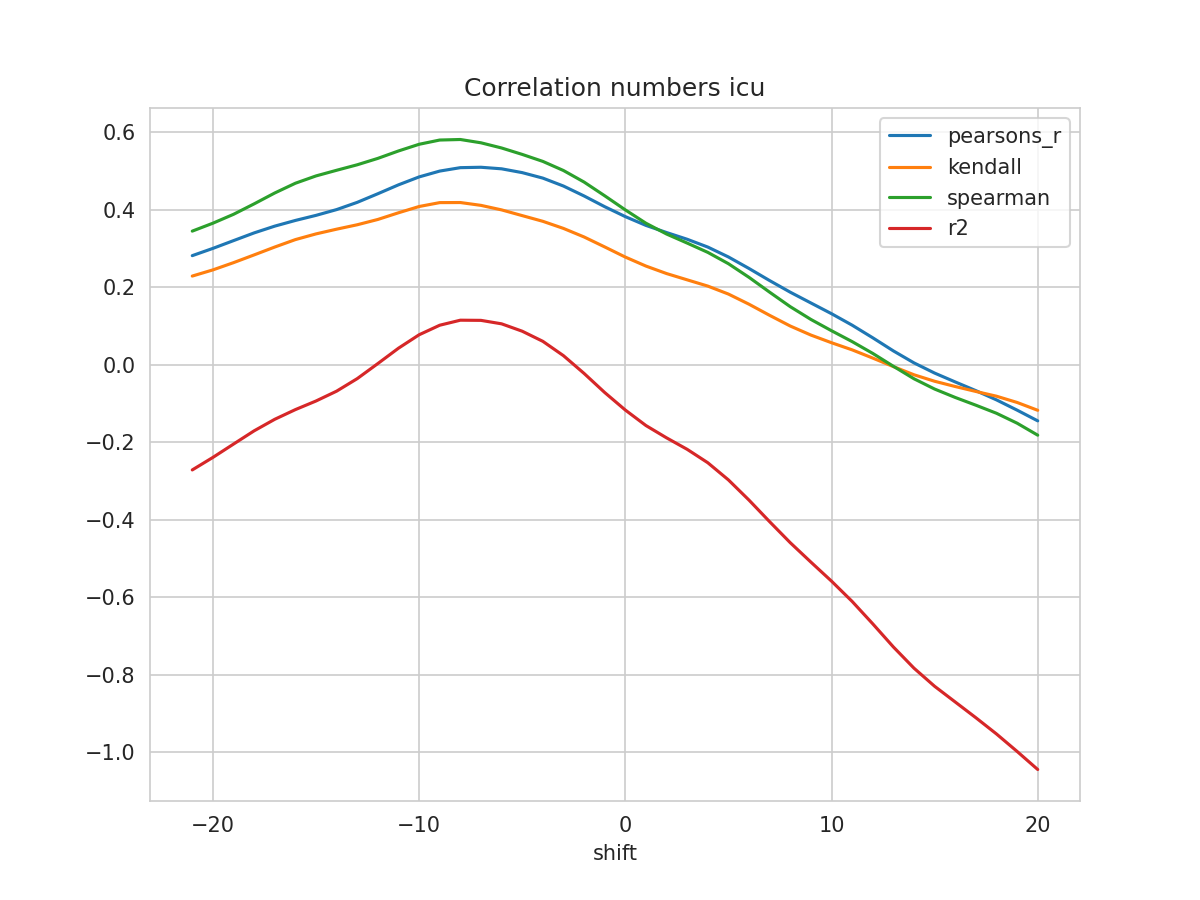

Values plotted in this chart, from the file beside it:
shift, N, pearsons_r, kendall, spearman, mse, explained_variance_score, r2, rmse
-21, 528, 0.2812, 0.2285, 0.3445, 0.04257, -0.269, -0.2716, 0.2063
-20, 529, 0.3, 0.2445, 0.3649, 0.04144, -0.2364, -0.2393, 0.2036
-19, 530, 0.32, 0.2631, 0.3879, 0.04024, -0.2018, -0.2049, 0.2006
-18, 531, 0.3399, 0.2831, 0.4148, 0.03904, -0.1673, -0.1707, 0.1976
-17, 532, 0.3574, 0.3034, 0.4429, 0.03801, -0.1372, -0.141, 0.195
-16, 533, 0.372, 0.3226, 0.468, 0.03717, -0.1118, -0.116, 0.1928
-15, 534, 0.3851, 0.3373, 0.4869, 0.03644, -0.08906, -0.0938, 0.1909
-14, 535, 0.4001, 0.3495, 0.5015, 0.03563, -0.06305, -0.0684, 0.1887
-13, 536, 0.4187, 0.3609, 0.5157, 0.03463, -0.02997, -0.03606, 0.1861
-12, 537, 0.441, 0.3746, 0.5322, 0.03347, 0.009767, 0.002816, 0.183
-11, 538, 0.4639, 0.3918, 0.5513, 0.03226, 0.0503, 0.04243, 0.1796
-10, 539, 0.4843, 0.408, 0.5685, 0.03117, 0.08587, 0.07705, 0.1765
-9, 540, 0.4994, 0.418, 0.5795, 0.03038, 0.1115, 0.1017, 0.1743
-8, 541, 0.5082, 0.4183, 0.5809, 0.02992, 0.1254, 0.1147, 0.173
-7, 541, 0.5093, 0.4109, 0.5724, 0.02981, 0.1258, 0.1142, 0.1727
-6, 541, 0.5052, 0.3993, 0.559, 0.03001, 0.1177, 0.1053, 0.1732
-5, 541, 0.4954, 0.3845, 0.5424, 0.03053, 0.09927, 0.08626, 0.1747
-4, 541, 0.4813, 0.3698, 0.5244, 0.03134, 0.07368, 0.06017, 0.177
-3, 541, 0.4608, 0.3515, 0.5009, 0.03252, 0.03721, 0.02318, 0.1803
-2, 541, 0.4352, 0.3294, 0.4711, 0.03403, -0.008064, -0.02265, 0.1845
-1, 541, 0.4075, 0.3037, 0.4357, 0.03567, -0.0567, -0.07187, 0.1889
0, 541, 0.3819, 0.2775, 0.3993, 0.03721, -0.1013, -0.1171, 0.1929
1, 541, 0.3593, 0.2543, 0.3649, 0.0386, -0.1405, -0.1571, 0.1965
2, 541, 0.3408, 0.235, 0.337, 0.03978, -0.1715, -0.1889, 0.1994
3, 541, 0.3235, 0.2188, 0.3136, 0.04089, -0.2005, -0.2185, 0.2022
4, 541, 0.3034, 0.2027, 0.2897, 0.04217, -0.2343, -0.2531, 0.2054
5, 541, 0.2778, 0.1821, 0.2605, 0.04377, -0.2777, -0.2973, 0.2092
6, 541, 0.248, 0.1559, 0.2252, 0.04561, -0.3288, -0.3496, 0.2136
7, 541, 0.2169, 0.1272, 0.1869, 0.04747, -0.3835, -0.4053, 0.2179
8, 541, 0.1869, 0.09961, 0.1495, 0.04921, -0.4369, -0.4594, 0.2218
9, 541, 0.1591, 0.07632, 0.1166, 0.05082, -0.4864, -0.5094, 0.2254
10, 541, 0.1314, 0.05654, 0.0875, 0.05243, -0.5354, -0.5586, 0.229
11, 541, 0.1018, 0.03817, 0.05945, 0.05416, -0.5875, -0.6109, 0.2327
12, 541, 0.06928, 0.01693, 0.02898, 0.05606, -0.6451, -0.6687, 0.2368
13, 541, 0.03545, -0.005049, -0.004228, 0.05803, -0.7047, -0.7284, 0.2409
14, 541, 0.004531, -0.02613, -0.03645, 0.05984, -0.7593, -0.7832, 0.2446
15, 541, -0.02177, -0.04287, -0.06295, 0.06137, -0.8057, -0.8298, 0.2477
16, 541, -0.04465, -0.05645, -0.08467, 0.06271, -0.8461, -0.8704, 0.2504
17, 541, -0.06707, -0.06918, -0.1047, 0.06401, -0.8862, -0.9109, 0.253
18, 541, -0.09093, -0.08143, -0.1255, 0.06541, -0.9281, -0.9528, 0.2557
19, 541, -0.1174, -0.09755, -0.151, 0.067, -0.9734, -0.9979, 0.2588
20, 541, -0.145, -0.1178, -0.182, 0.06868, -1.02, -1.045, 0.2621
